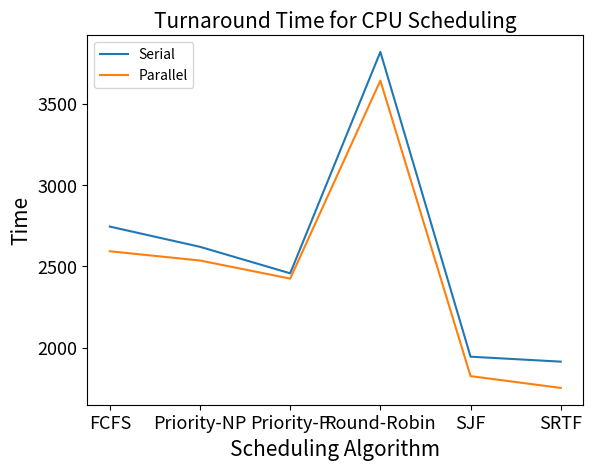

Here is the Python script that generated this plot:
import matplotlib.pyplot as plt

algos = ['FCFS', 'Priority-NP', 'Priority-P', 'Round-Robin', 'SJF', 'SRTF']

serial = [2743.89, 2619.35, 2456.45, 3817.97, 1943.70, 1913.21]
parallel = [2592.07, 2535.16, 2423.83, 3641.71, 1824.19, 1751.62]

plt.plot(algos, serial)
plt.plot(algos, parallel)


plt.title("Turnaround Time for CPU Scheduling", fontsize=15)
plt.xlabel("Scheduling Algorithm", fontsize=15)
plt.ylabel("Time", fontsize=15)

plt.tick_params(axis="both", which="major", labelsize=13)
plt.tick_params(axis="both", which="minor", labelsize=13)

plt.legend(['Serial', 'Parallel'], loc='upper left')

plt.show()
